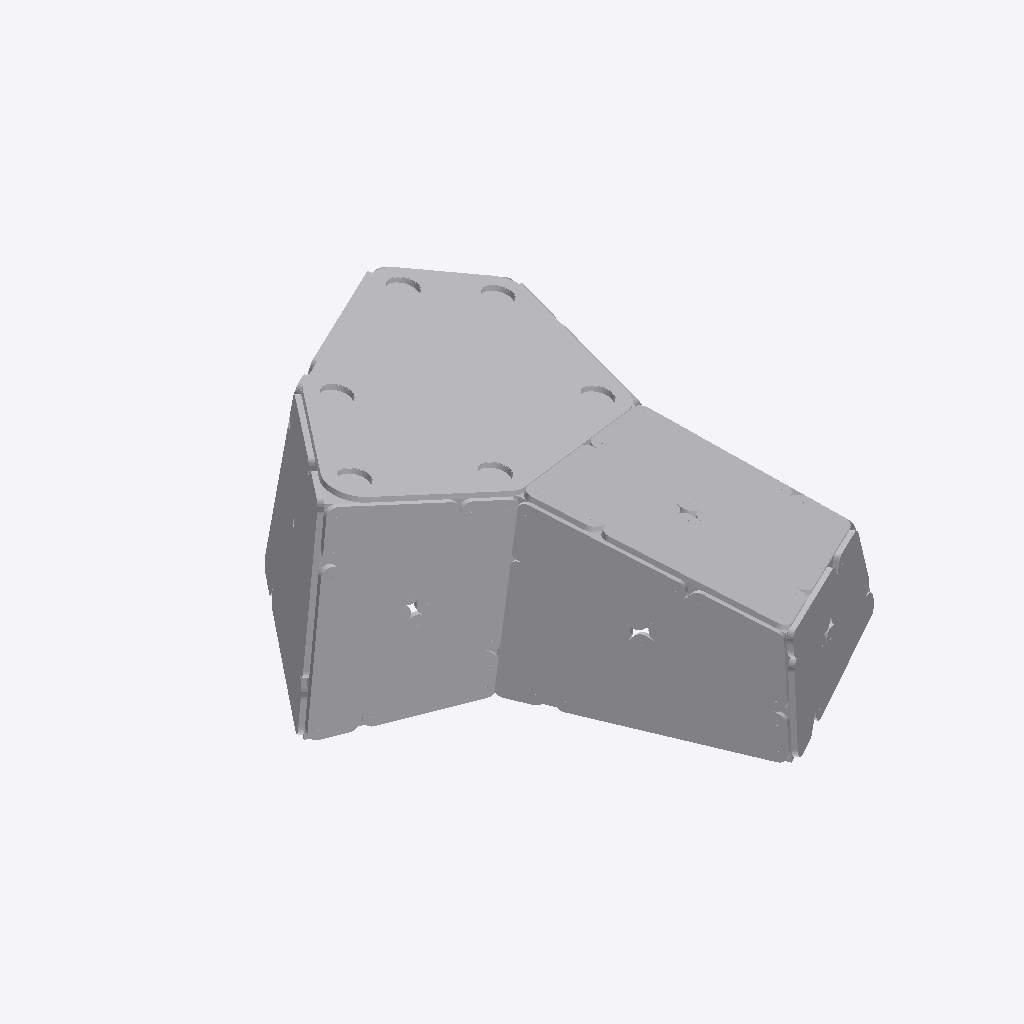
Isometric view of an IFC building model (IFC-SPF (STEP), schema IFC4, length unit millimetre), seen from the south-west, elements coloured by IFC class (only those large enough to see are counted): 40 other elements (light grey).
Extent 3.9 m × 4.9 m × 1.8 m (x, y, z). Storeys (1): Default Building Storey at 0.00 m. Elements (79): 79 IfcBuildingElementProxy.

HEADER;
FILE_DESCRIPTION(('ViewDefinition [CoordinationView_V2.0]'),'2;1');
FILE_NAME('C:\\Users\\rvouillo\\Desktop\\A-07.ifc','2022-08-22T11:33:31',(''),('',''),'','TopSolid 7.15.400.205','');
FILE_SCHEMA(('IFC4'));
ENDSEC;
DATA;
#1=IFCPROJECT('3EcSdmeSHANROKGtT8c0ZC',#2,'PAVILLON',$,$,$,$,(#4),#27);
#28=IFCSITE('100B1jQ5vFewM6bKKFTV8c',#2,'Default Site',$,$,#29,$,$,.ELEMENT.,$,$,$,$,$);
#32=IFCBUILDING('1PedmmsLL6T9AHYHGTj4Tr',#2,'Default Building',$,$,#33,$,$,.ELEMENT.,$,$,$);
#39=IFCBUILDINGSTOREY('3hoIR5qdfD7fhMSa$blYsH',#2,'Default Building Storey',$,$,#40,$,$,.ELEMENT.,$);
#51018=IFCBUILDINGELEMENTPROXY('0JVUF0O2XBOeQdZrWDVjny',#2,'GENERIQUE HEXAGONE II','',$,#51019,#51024,$,$);
#10878=IFCBUILDINGELEMENTPROXY('1uL7ERGxzEdvBO9ng$bJJ0',#2,'MULTI PANNEAU II - Ma - A2','PAN Ma - A2',$,#10879,#10884,$,$);
#4399=IFCBUILDINGELEMENTPROXY('17HaG89xrDGPofAHZmfPIr',#2,'MULTI PANNEAU II - Ma - A1','PAN Ma - A1',$,#4400,#4405,$,$);
#9594=IFCBUILDINGELEMENTPROXY('2eJ50RPZbEextYDAwNLqJV',#2,'MULTI PANNEAU II - Ma - A1','PAN Ma - A1',$,#9595,#9600,$,$);
#12154=IFCBUILDINGELEMENTPROXY('0JaSGImLfBPezOwkLkqnjR',#2,'MULTI PANNEAU II - Ma - B1','PAN Ma - B1',$,#12155,#12160,$,$);
#48429=IFCBUILDINGELEMENTPROXY('3h1cnaLrjFRhPjNrmjbCay',#2,'MULTI PANNEAU II - Ma - B1','PAN Ma - B1',$,#48430,#48435,$,$);
#47153=IFCBUILDINGELEMENTPROXY('1jZkHUB_r389vYLw7cZpLr',#2,'MULTI PANNEAU II - Ma - A2','PAN Ma - A2',$,#47154,#47159,$,$);
#6986=IFCBUILDINGELEMENTPROXY('3tEa8JMbD1Z9G3SnZQo8Qb',#2,'MULTI PANNEAU II - Ma - B1','PAN Ma - B1',$,#6987,#6992,$,$);
#8262=IFCBUILDINGELEMENTPROXY('2lyyolMvfC0vcIxxhW7GeM',#2,'MULTI PANNEAU II - Ma - B2','PAN Ma - B2',$,#8263,#8268,$,$);
#13430=IFCBUILDINGELEMENTPROXY('3QG9UXUAH8Mem5nsf2HThN',#2,'MULTI PANNEAU II - Ma - B2','PAN Ma - B2',$,#13431,#13436,$,$);
#5710=IFCBUILDINGELEMENTPROXY('3VeYVm3aXBxvLUCIwIenzx',#2,'MULTI PANNEAU II - Ma - A2','PAN Ma - A2',$,#5711,#5716,$,$);
#49705=IFCBUILDINGELEMENTPROXY('06xLDv$EvENP_MwKWE_8Ki',#2,'MULTI PANNEAU II - Ma - B2','PAN Ma - B2',$,#49706,#49711,$,$);
#45877=IFCBUILDINGELEMENTPROXY('2RxL0NJXH3hfnVH3VA9SOx',#2,'MULTI PANNEAU II - Ma - A1','PAN Ma - A1',$,#45878,#45883,$,$);
#44540=IFCBUILDINGELEMENTPROXY('3ajG2j$5b9NAYO5MQZw3bY',#2,'MULTI PANNEAU II - Ma - B2','PAN Ma - B2',$,#44541,#44546,$,$);
#41988=IFCBUILDINGELEMENTPROXY('34t9AfGfHDzgDfgJn3s48i',#2,'MULTI PANNEAU II - Ma - A2','PAN Ma - A2',$,#41989,#41994,$,$);
#14762=IFCBUILDINGELEMENTPROXY('0_3FCPqILA6BqrRyt9dWLq',#2,'MULTI PANNEAU II - Ma - A1','PAN Ma - A1',$,#14763,#14768,$,$);
#16038=IFCBUILDINGELEMENTPROXY('25ICH4RgbAL8sBbCAdqMbA',#2,'MULTI PANNEAU II - Ma - A2','PAN Ma - A2',$,#16039,#16044,$,$);
#18585=IFCBUILDINGELEMENTPROXY('1OVz3re9P4av5ivTEkZxbB',#2,'MULTI PANNEAU II - Ma - B2','PAN Ma - B2',$,#18586,#18591,$,$);
#17309=IFCBUILDINGELEMENTPROXY('1E9G8kVPzDLRxXrn6DKHIX',#2,'MULTI PANNEAU II - Ma - B1','PAN Ma - B1',$,#17310,#17315,$,$);
#40709=IFCBUILDINGELEMENTPROXY('26PrVITZvCGuyxiatgWydq',#2,'MULTI PANNEAU II - Ma - A1','PAN Ma - A1',$,#40710,#40715,$,$);
#43264=IFCBUILDINGELEMENTPROXY('1NIXkRKe96sBYyoxh$2kin',#2,'MULTI PANNEAU II - Ma - B1','PAN Ma - B1',$,#43265,#43270,$,$);
#38065=IFCBUILDINGELEMENTPROXY('2_NXlym3b92geW0ZdzFnue',#2,'MULTI PANNEAU II - Ma - B1','PAN Ma - B1',$,#38066,#38071,$,$);
#327=IFCBUILDINGELEMENTPROXY('2plQ0zw7b8o98ZCt3ojNHt',#2,'POUTRE = C10 - P3','',$,#328,#333,$,$);
#613=IFCBUILDINGELEMENTPROXY('1dMT4FN9L2cfNtjU_HirVu',#2,'POUTRE = C10 - P6','',$,#614,#619,$,$);
#422=IFCBUILDINGELEMENTPROXY('0j84eT049B2eywxc_C5y5c',#2,'POUTRE = C10 - P4','',$,#423,#428,$,$);
#133=IFCBUILDINGELEMENTPROXY('3yLKsxqkv2TREEzSj1zGJ8',#2,'POUTRE = C10 - P1','',$,#134,#139,$,$);
#517=IFCBUILDINGELEMENTPROXY('0rZoTd8nnCJ9KLlIPr7h6z',#2,'POUTRE = C10 - P5','',$,#518,#523,$,$);
#232=IFCBUILDINGELEMENTPROXY('0g8uo8M8XAg9tqUCiZQdUR',#2,'POUTRE = C10 - P2','',$,#233,#238,$,$);
#27663=IFCBUILDINGELEMENTPROXY('1zWAgEVlvCwANfTdOzHkLO',#2,'MULTI PANNEAU II - Ma - B1','PAN Ma - B1',$,#27664,#27669,$,$);
#39377=IFCBUILDINGELEMENTPROXY('2Z5Zwrp0T4tvR0UBSQzYYt',#2,'MULTI PANNEAU II - Ma - B2','PAN Ma - B2',$,#39378,#39383,$,$);
#1338=IFCBUILDINGELEMENTPROXY('2apP2ejTb2nxZhBuYXSn8U',#2,'POUTRE = C2 - P3','',$,#1339,#1344,$,$);
#1024=IFCBUILDINGELEMENTPROXY('0UDUsk4zL2kPr9bPRavAKD',#2,'POUTRE = C1 - P4','',$,#1025,#1030,$,$);
#22441=IFCBUILDINGELEMENTPROXY('0UJGbwVnfF$vxyWIPXrE75',#2,'MULTI PANNEAU II - Ma - B1','PAN Ma - B1',$,#22442,#22447,$,$);
#1243=IFCBUILDINGELEMENTPROXY('0YpIE6Tf58pgXo0F4cDRuC',#2,'POUTRE = C2 - P2','',$,#1244,#1249,$,$);
#1148=IFCBUILDINGELEMENTPROXY('0CguVrDUP0iBR2$iLD79l$',#2,'POUTRE = C2 - P1','',$,#1149,#1154,$,$);
#4000=IFCBUILDINGELEMENTPROXY('3ez5VDaYXBxwn3zsNqZGU2',#2,'POUTRE = C9 - P1','',$,#4001,#4006,$,$);
#929=IFCBUILDINGELEMENTPROXY('2BLkHncJX4SxMrOqcGme1E',#2,'POUTRE = C1 - P3','',$,#930,#935,$,$);
#28934=IFCBUILDINGELEMENTPROXY('0XlwTOjRTFVf4lcyvclm3X',#2,'MULTI PANNEAU II - Ma - B2','PAN Ma - B2',$,#28935,#28940,$,$);
#1743=IFCBUILDINGELEMENTPROXY('1pNI2v8SvEZ9DRWeXb6ein',#2,'POUTRE = C3 - P3','',$,#1744,#1749,$,$);
#737=IFCBUILDINGELEMENTPROXY('0WFuz1FUz1WQc408Ku6i9y',#2,'POUTRE = C1 - P1','',$,#738,#743,$,$);
ENDSEC;
